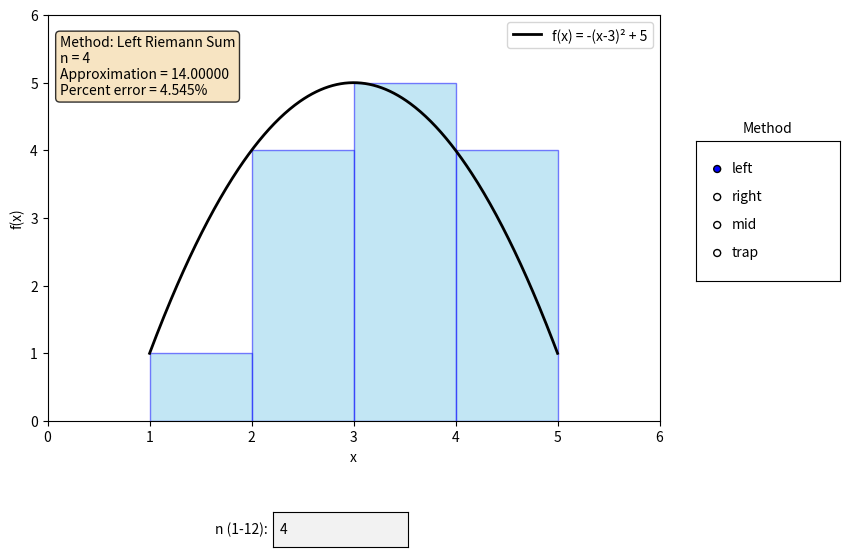

Write the Python code that produced this figure.
# 0. Library imports

import numpy as np
import matplotlib.pyplot as plt
from matplotlib.widgets import TextBox, RadioButtons



# 1. Define the function

def f(x):
    return -(x - 3)**2 + 5

A = 1.0
B = 5.0 
    # Hard-coded integration bounds [A,B]. Keeping these as named constants for later.
    # The real integral is not completed in the code since it is trivial. The value of
    # 44/3 computed in the ReadMe is simply displayed and compared against.

EXACT_INTEGRAL = 44.0 / 3.0



# 2. try: 

def compute_approximation(method, n): #n subintervals, with the given "method": 'left', 'right', 'mid', or 'trap'.
    dx = (B - A) / n    # equal subintervals
    x_edges = np.linspace(A, B, n + 1)  # x-coordinates of the subinterval boundaries
                                        # remember linspace needs ('begin', 'end', '# of points to generate')
    if method == "left": 
        sample_points = x_edges[:-1]    # all elements except last (this corresponds to "B")
        heights = f(sample_points)      # remember that slice is [start:stop]
        approx_value = np.sum(heights * dx)
        
    elif method == "right":
        sample_points = x_edges[1:]     # drop the first one ("A")
        heights = f(sample_points)
        approx_value = np.sum(heights * dx)

    elif method == "mid":
        sample_points = (x_edges[:-1] + x_edges[1:]) / 2    # average
        heights = f(sample_points)
        approx_value = np.sum(heights * dx)

    elif method == "trap":      # trapezoids have different "base" heights, so need y edges now
        y_edges = f(x_edges)
        approx_value = np.sum(dx * (y_edges[:-1] + y_edges[1:]) / 2)

    else:
        raise ValueError(f"Unknown method: {method}")   # failsafe

    return approx_value, x_edges



# 3. Graph

fig, ax = plt.subplots(figsize=(9, 7))
plt.subplots_adjust(left=0.1, bottom=0.30, right=0.78)
    # subplots_adjust shrinks the main plot area so there's empty space below it and to the right (for the slider and radio buttons)

x_smooth = np.linspace(A, B, 400)
y_smooth = f(x_smooth)

curve_line, = ax.plot(x_smooth, y_smooth, color="black", linewidth=2, label="f(x) = -(x-3)² + 5")

# simple graph boundaries/labels
ax.set_xlim(A - 1, B + 1)
ax.set_ylim(0, 6)
ax.set_xlabel("x")
ax.set_ylabel("f(x)")
ax.legend(loc="upper right")

# textbox to display approximation, exact value, percent error
info_text = ax.text(
    0.02, 0.95, "", transform=ax.transAxes,
    fontsize=10, verticalalignment="top",
    bbox=dict(boxstyle="round", facecolor="wheat", alpha=0.8)
)

shape_patches = []



# 3.1. Redraw rectangles & trapezoids + update info for multiple changes

def redraw(method, n):  # remove last interation's rectangles/trapezoids
    for patch in shape_patches:
        patch.remove()
    shape_patches.clear()

    approx_value, x_edges = compute_approximation(method, n)
    dx = x_edges[1] - x_edges[0]

    if method == "trap":
        y_edges = f(x_edges)
        for i in range(n):      # draw the trapezoid using the 4 corners defined below
            xs = [x_edges[i], x_edges[i+1], x_edges[i+1], x_edges[i]]
            ys = [0, 0, y_edges[i+1], y_edges[i]]
            patch = ax.fill(xs, ys, edgecolor="blue", facecolor="skyblue", alpha=0.5, linewidth=1)[0]
            shape_patches.append(patch)     # defined patch to be used here. az.fill will draw/shade each trap. [0] pulls it out of the list

    else:
        for i in range(n):
            left_edge = x_edges[i]
            right_edge = x_edges[i+1]

            if method == "left":
                height = f(left_edge)
            elif method == "right":
                height = f(right_edge)
            else:       # method == "mid"
                height = f((left_edge + right_edge) / 2)
            
            patch = ax.bar(left_edge, height, width=dx, align="edge", edgecolor="blue", facecolor="skyblue", alpha=0.5, linewidth=1)
            shape_patches.append(patch)
            # remember: ax.bar does rectangle 'start' 'height' 'width'. Align needed to start left edge there

    # percent difference:
    percent_error = abs(approx_value - EXACT_INTEGRAL) / EXACT_INTEGRAL * 100

    # method labels
    method_labels = {
        "left": "Left Riemann Sum",
        "right": "Right Riemann Sum",
        "mid": "Midpoint Riemann Sum",
        "trap": "Trapezoidal Rule",
    }

    info_text.set_text(
        f"Method: {method_labels[method]}\n"
        f"n = {n}\n"
        f"Approximation = {approx_value:.5f}\n" # {variable:.Nf} - N: decimal number
        f"Percent error = {percent_error:.3f}%"
    )

    fig.canvas.draw_idle()




# 4. User interaction programming


textbox_ax = plt.axes([0.35, 0.12, 0.15, 0.05])
n_textbox = TextBox(
    ax=textbox_ax,
    label="n (1-12): ",
    initial="4",
)

radio_ax = plt.axes([0.82, 0.5, 0.16, 0.2])
radio_ax.set_title("Method", fontsize=10)
method_radio = RadioButtons(
    radio_ax,
    labels=["left", "right", "mid", "trap"],
)

def on_n_submit(text):      # validate the input since text boxes accept any string
    try:
        n = int(text)
    except ValueError:      # Not a valid integer
        return
    if n < 1 or n > 12:
        n = max(1, min(12, n))
        n_textbox.set_val(str(n))
        return      # set_val will re-trigger on_n_submit with the clamped value

    redraw(method_radio.value_selected, n)

def on_method_change(label):
    redraw(label, int(n_textbox.text))

n_textbox.on_submit(on_n_submit)
method_radio.on_clicked(on_method_change)



redraw("left", 4)   # to start it off

plt.show()
